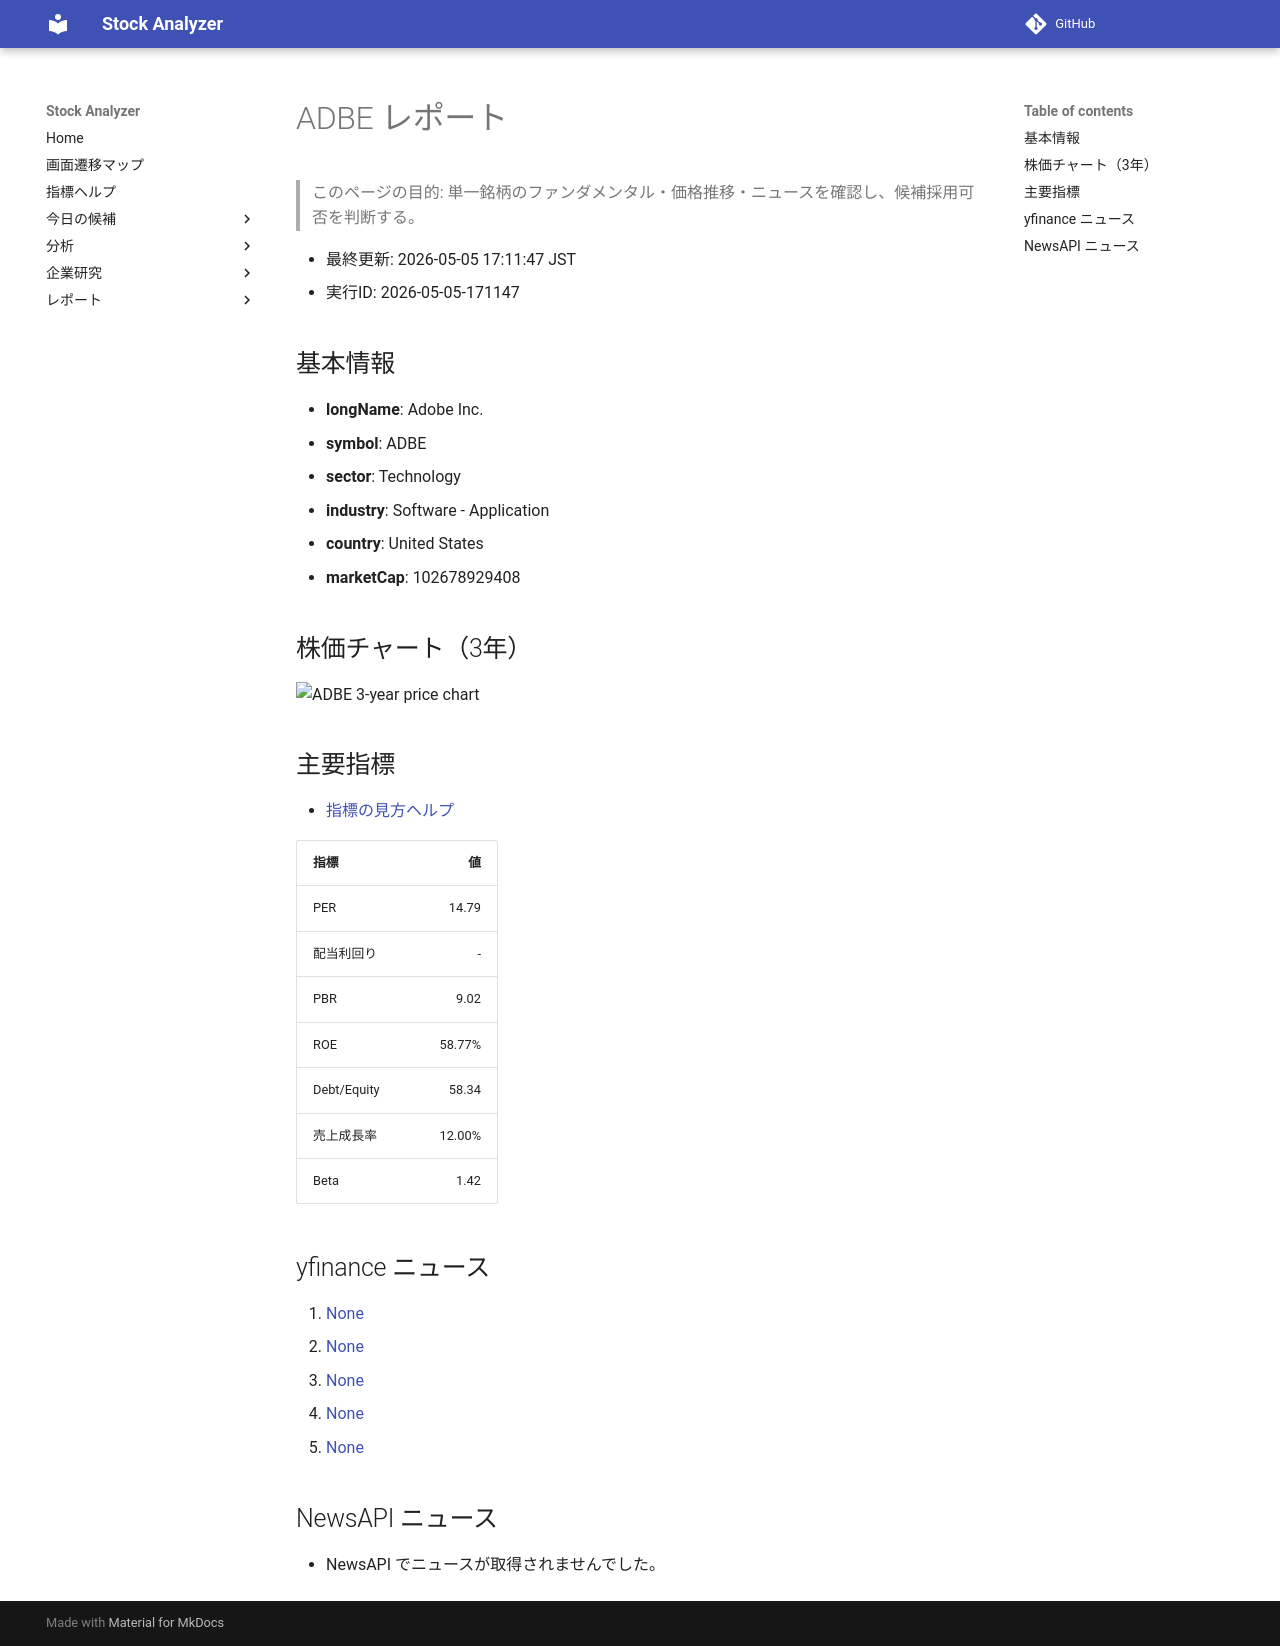

repository: Yumi-note/Making-APP · page: reports/2026-05-05/171147/ADBE/index.html · generator: mkdocs

# ADBE レポート

> このページの目的: 単一銘柄のファンダメンタル・価格推移・ニュースを確認し、候補採用可否を判断する。

- 最終更新: 2026-05-05 17:11:47 JST
- 実行ID: 2026-05-05-171147

## 基本情報

- **longName**: Adobe Inc.
- **symbol**: ADBE
- **sector**: Technology
- **industry**: Software - Application
- **country**: United States
- **marketCap**: 102678929408

## 株価チャート（3年）

![ADBE 3-year price chart](ADBE_3y.png)

## 主要指標

- [指標の見方ヘルプ](../../../../indicators.md)

| 指標 | 値 |
|---|---:|
| PER | 14.79 |
| 配当利回り | - |
| PBR | 9.02 |
| ROE | 58.77% |
| Debt/Equity | 58.34 |
| 売上成長率 | 12.00% |
| Beta | 1.42 |

## yfinance ニュース

1. [None](None)
2. [None](None)
3. [None](None)
4. [None](None)
5. [None](None)

## NewsAPI ニュース

- NewsAPI でニュースが取得されませんでした。
